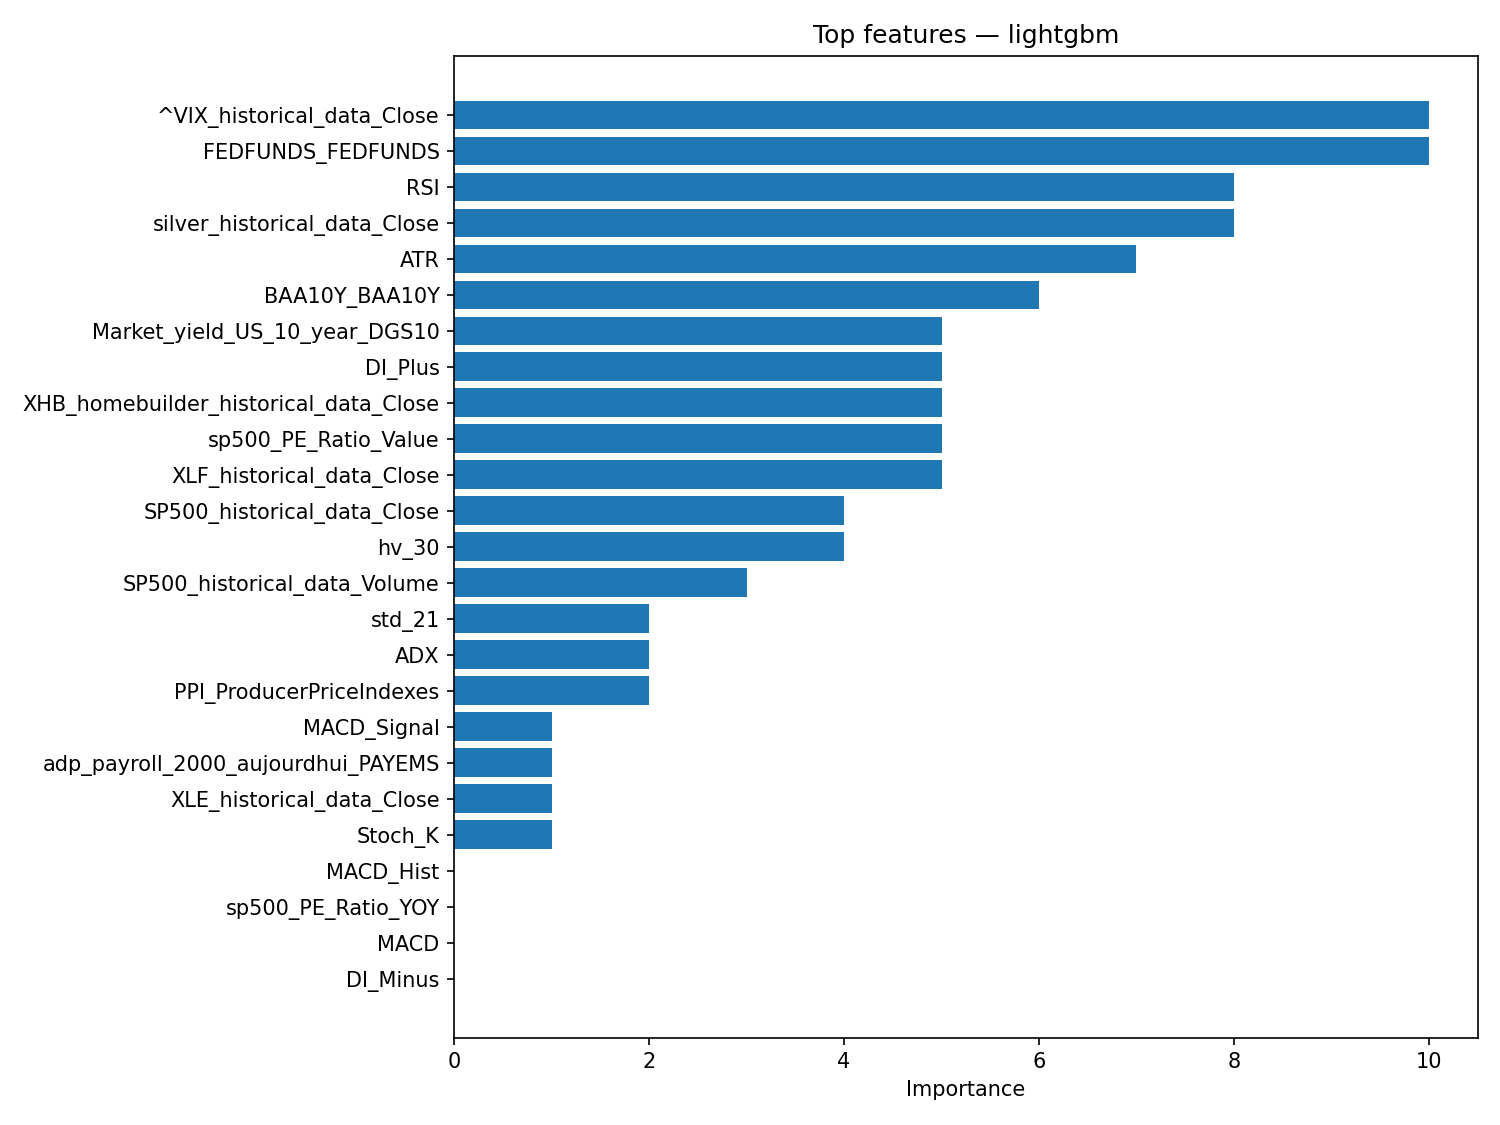

Data behind this chart, as committed beside it:
feature, importance
^VIX_historical_data_Close, 10
FEDFUNDS_FEDFUNDS, 10
RSI, 8
silver_historical_data_Close, 8
ATR, 7
BAA10Y_BAA10Y, 6
Market_yield_US_10_year_DGS10, 5
DI_Plus, 5
XHB_homebuilder_historical_data_Close, 5
sp500_PE_Ratio_Value, 5
XLF_historical_data_Close, 5
SP500_historical_data_Close, 4
hv_30, 4
SP500_historical_data_Volume, 3
std_21, 2
ADX, 2
PPI_ProducerPriceIndexes, 2
MACD_Signal, 1
adp_payroll_2000_aujourdhui_PAYEMS, 1
XLE_historical_data_Close, 1
Stoch_K, 1
MACD_Hist, 0
sp500_PE_Ratio_YOY, 0
MACD, 0
DI_Minus, 0
